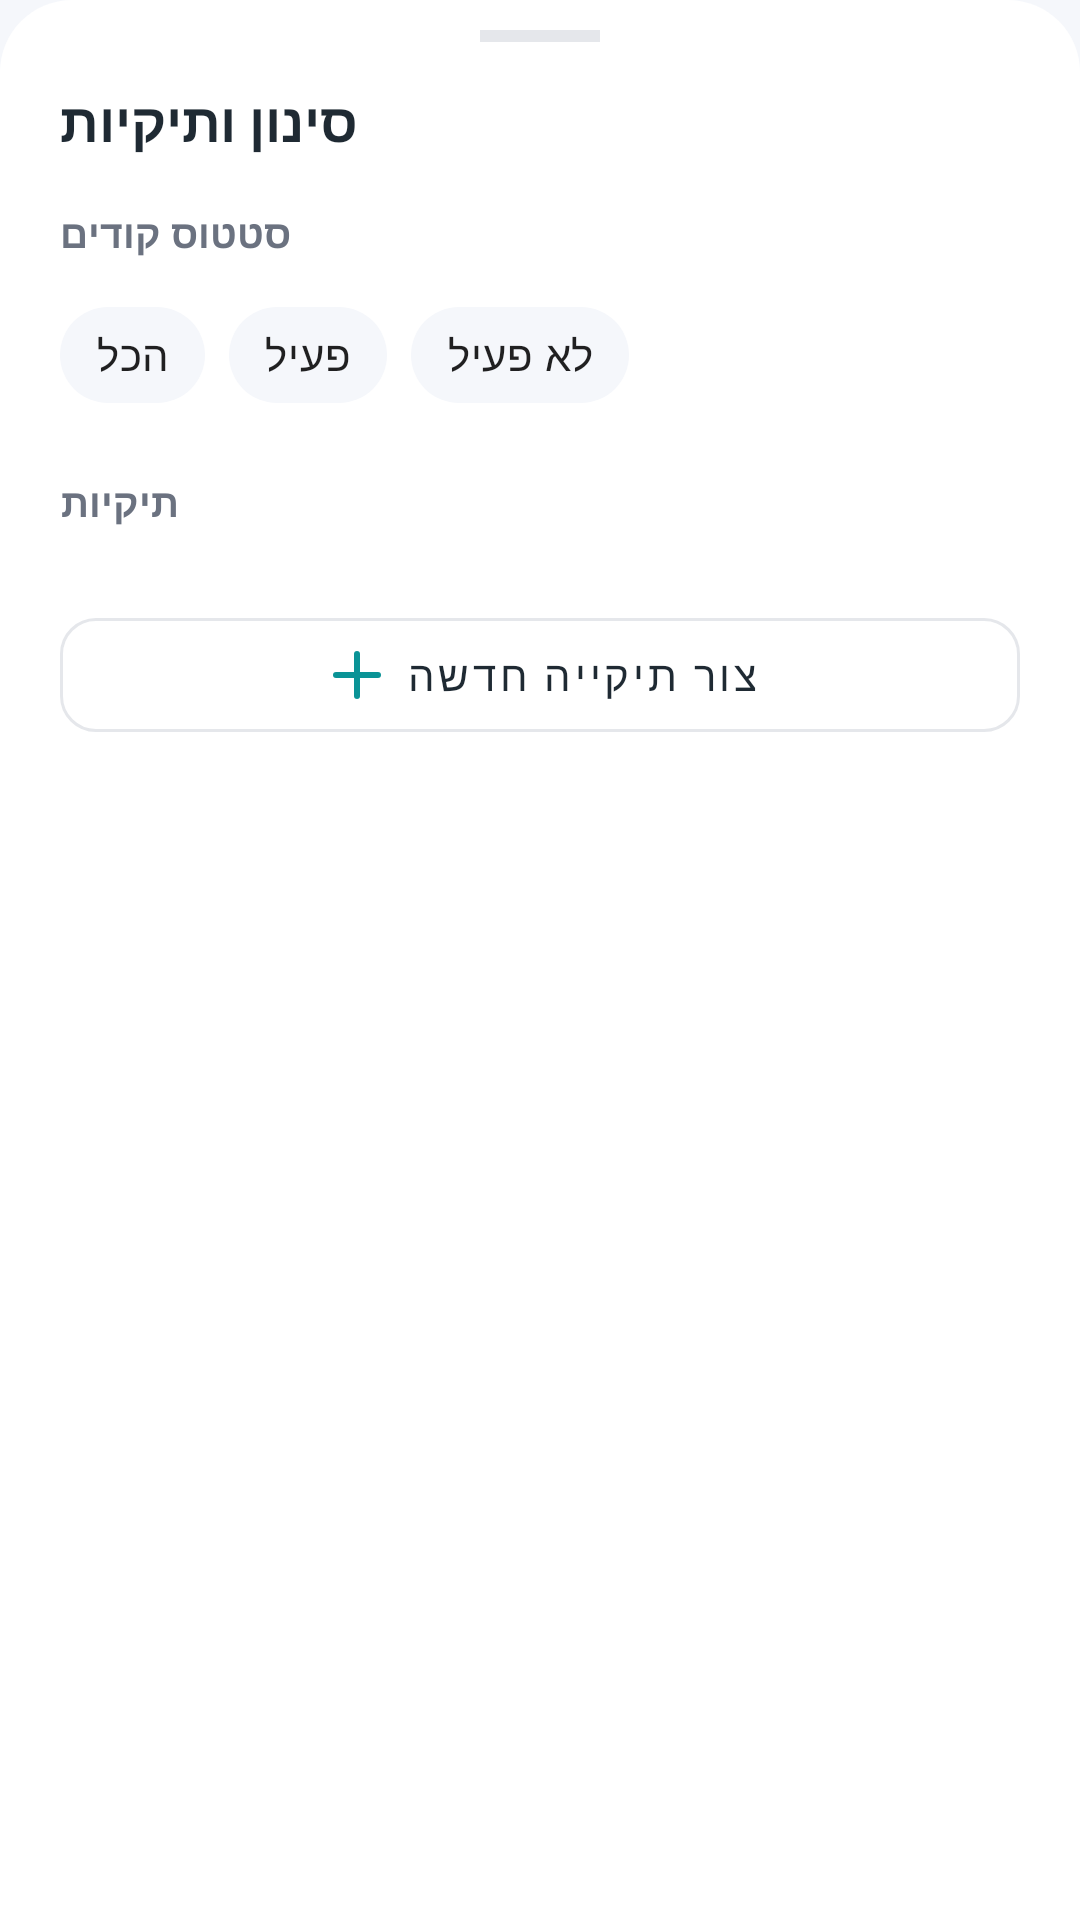

Write the Android layout XML for this screen, with the resource values it uses.
<!-- AndroidManifest.xml: application theme Theme.DynamiQR -->
<!-- res/layout/layout_folder_sheet.xml -->
<?xml version="1.0" encoding="utf-8"?>
<LinearLayout xmlns:android="http://schemas.android.com/apk/res/android"
    xmlns:app="http://schemas.android.com/apk/res-auto"
    android:layout_width="match_parent"
    android:layout_height="wrap_content"
    android:background="@drawable/bg_sheet"
    android:orientation="vertical"
    android:paddingHorizontal="20dp"
    android:paddingBottom="28dp">

    <View
        android:layout_width="40dp"
        android:layout_height="4dp"
        android:layout_gravity="center_horizontal"
        android:layout_marginTop="10dp"
        android:layout_marginBottom="14dp"
        android:background="@color/border" />

    <TextView
        android:layout_width="wrap_content"
        android:layout_height="wrap_content"
        android:layout_gravity="start"
        android:text="סינון ותיקיות"
        android:textColor="@color/text_main"
        android:textSize="18sp"
        android:textStyle="bold" />

    <TextView
        android:layout_width="wrap_content"
        android:layout_height="wrap_content"
        android:layout_gravity="start"
        android:layout_marginTop="16dp"
        android:text="סטטוס קודים"
        android:textColor="@color/sub_text"
        android:textSize="13sp"
        android:textStyle="bold" />

    <com.google.android.material.chip.ChipGroup
        android:id="@+id/statusChipGroup"
        android:layout_width="match_parent"
        android:layout_height="wrap_content"
        android:layout_marginTop="8dp"
        app:singleSelection="true">

        <com.google.android.material.chip.Chip
            android:id="@+id/chipAll"
            style="@style/Widget.MaterialComponents.Chip.Choice"
            android:layout_width="wrap_content"
            android:layout_height="wrap_content"
            android:text="הכל"
            app:chipBackgroundColor="@color/background" />

        <com.google.android.material.chip.Chip
            android:id="@+id/chipActive"
            style="@style/Widget.MaterialComponents.Chip.Choice"
            android:layout_width="wrap_content"
            android:layout_height="wrap_content"
            android:text="פעיל"
            app:chipBackgroundColor="@color/background" />

        <com.google.android.material.chip.Chip
            android:id="@+id/chipInactive"
            style="@style/Widget.MaterialComponents.Chip.Choice"
            android:layout_width="wrap_content"
            android:layout_height="wrap_content"
            android:text="לא פעיל"
            app:chipBackgroundColor="@color/background" />
    </com.google.android.material.chip.ChipGroup>

    <TextView
        android:layout_width="wrap_content"
        android:layout_height="wrap_content"
        android:layout_gravity="start"
        android:layout_marginTop="16dp"
        android:text="תיקיות"
        android:textColor="@color/sub_text"
        android:textSize="13sp"
        android:textStyle="bold" />

    <androidx.recyclerview.widget.RecyclerView
        android:id="@+id/folderRecyclerView"
        android:layout_width="match_parent"
        android:layout_height="wrap_content"
        android:layout_marginTop="8dp"
        android:maxHeight="220dp" />

    <com.google.android.material.button.MaterialButton
        android:id="@+id/createFolderBtn"
        style="@style/Widget.MaterialComponents.Button.OutlinedButton"
        android:layout_width="match_parent"
        android:layout_height="50dp"
        android:layout_marginTop="16dp"
        android:text="צור תיקייה חדשה"
        android:textColor="@color/text_main"
        app:cornerRadius="12dp"
        app:icon="@drawable/ic_add"
        app:iconGravity="textStart"
        app:strokeColor="@color/border" />

</LinearLayout>
<!-- resources referenced by this layout -->
<resources>
  <color name="background">#F5F7FB</color>
  <color name="border">#E5E7EB</color>
  <color name="sub_text">#6B7280</color>
  <color name="text_main">#1F2A33</color>
  <!-- drawable bg_sheet (drawable) -->
  <?xml version="1.0" encoding="utf-8"?>
  <shape xmlns:android="http://schemas.android.com/apk/res/android">
      <solid android:color="@color/surface" />
      <corners
          android:topLeftRadius="@dimen/radius_sheet"
          android:topRightRadius="@dimen/radius_sheet" />
  </shape>
  <!-- drawable ic_add (drawable) -->
  <?xml version="1.0" encoding="utf-8"?>
  <vector xmlns:android="http://schemas.android.com/apk/res/android"
      android:width="24dp"
      android:height="24dp"
      android:viewportWidth="24"
      android:viewportHeight="24">
      <path
          android:fillColor="#00000000"
          android:pathData="M12 5l0 14"
          android:strokeWidth="2"
          android:strokeColor="#FF6B7280"
          android:strokeLineCap="round"
          android:strokeLineJoin="round" />
      <path
          android:fillColor="#00000000"
          android:pathData="M5 12l14 0"
          android:strokeWidth="2"
          android:strokeColor="#FF6B7280"
          android:strokeLineCap="round"
          android:strokeLineJoin="round" />
  </vector>
  <style name="Theme.DynamiQR" parent="Theme.MaterialComponents.DayNight.NoActionBar">
          <item name="colorPrimary">@color/primary</item>
          <item name="colorPrimaryVariant">@color/primary_variant</item>
          <item name="colorOnPrimary">@color/on_primary</item>
          <item name="android:windowBackground">@color/background</item>
          <item name="android:statusBarColor">@color/surface</item>
          <item name="android:windowLightStatusBar">true</item>
          <item name="android:forceDarkAllowed" tools:targetApi="q">false</item>
          <item name="materialCardViewStyle">@style/Widget.DynamiQR.Card</item>
      </style>
  <color name="surface">#FFFFFF</color>
  <dimen name="radius_sheet">24dp</dimen>
  <color name="primary">#0A9396</color>
  <color name="primary_variant">#005F73</color>
  <color name="on_primary">#FFFFFF</color>
  <style name="Widget.DynamiQR.Card" parent="Widget.MaterialComponents.CardView">
          <item name="cardBackgroundColor">@color/surface</item>
          <item name="cardCornerRadius">@dimen/radius_card</item>
          <item name="cardElevation">@dimen/card_elevation</item>
          <item name="strokeColor">@color/border</item>
          <item name="strokeWidth">@dimen/card_stroke</item>
      </style>
  <dimen name="radius_card">16dp</dimen>
  <dimen name="card_elevation">0dp</dimen>
  <dimen name="card_stroke">1dp</dimen>
</resources>
